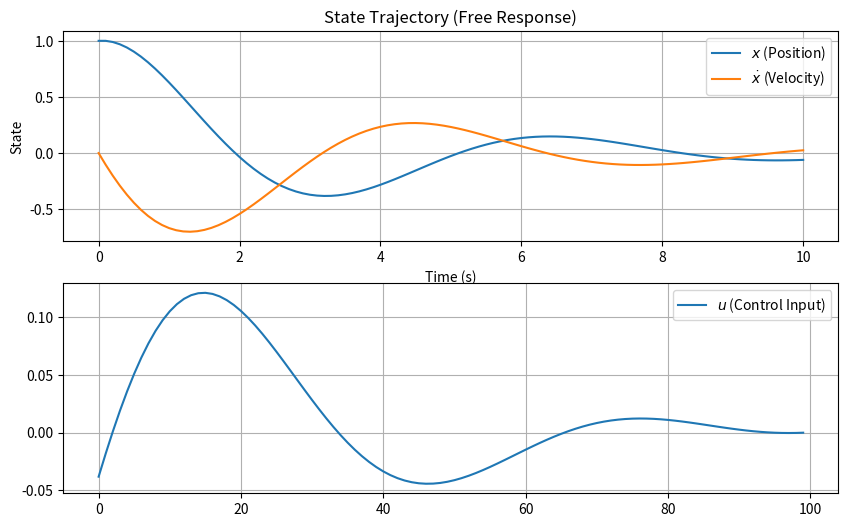
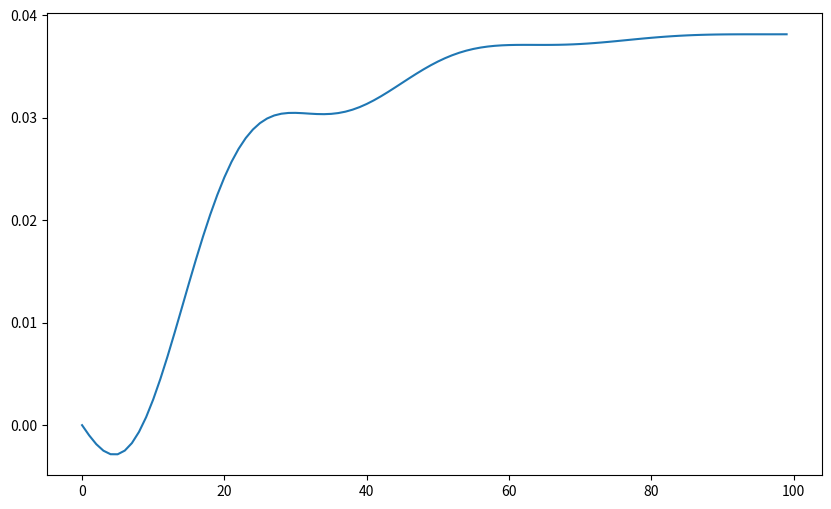

These charts were generated, in order, by the following Python code:
import numpy as np
import matplotlib.pyplot as plt

A = np.array([[0, 1], [-1, -0.5]])
B = np.array([[0], [1]])
S = np.identity(2)
Q = np.identity(2)
R = 10 * np.identity(1)

control_dt = 0.1
duration = 10
N = int(duration / control_dt)

u_init = np.array([[2]])
x_init = np.array([[1], [0]])
x = [x_init]
u = []
P = [None] * N
K = [None] * N
P[0] = S
K[0] = np.zeros((1, 2))

A = control_dt * A + np.identity(2)
B = control_dt * B

# Calculate the LQR gain
for k in range(1, N):
    K[k] = np.linalg.inv(B.T @ P[k - 1] @ B + R) @ B.T @ P[k - 1] @ A
    P[k] = (
        np.transpose(A - B @ K[k]) @ P[k - 1] @ (A - B @ K[k])
        + Q
        + np.transpose(K[k]) @ R @ K[k]
    )


for k in range(N):
    x_next = A @ x[k] + B @ (-K[N - k - 1] @ x[k])
    x.append(x_next)
    u.append(-K[N - k - 1] @ x[k])


x_array = np.array(x).squeeze()
u_array = np.array(u).squeeze()
time = np.arange(0, duration + control_dt, control_dt)
print(len(time))
print(len(x_array[:, 0]))
print(K[N - 1])
# for i in range(10 + 1):
#     print(i)
# a = np.arange(0, 1 + 0.1, 0.1)
# print(a)

# Plotting the results
plt.figure(figsize=(10, 6))

plt.subplot(211)
plt.plot(time, x_array[:, 0], label="$x$ (Position)")
plt.plot(time, x_array[:, 1], label="$\dot x$ (Velocity)")
plt.xlabel("Time (s)")
plt.ylabel("State")
plt.title("State Trajectory (Free Response)")
plt.legend()
plt.grid(True)

plt.subplot(212)
plt.plot(u_array, label="$u$ (Control Input)")
plt.legend()
plt.grid(True)

plt.figure(figsize=(10, 6))
K = np.array(K).squeeze()
print(K[:, 0])
print(K)
plt.plot(K[:, 0])

plt.show()
